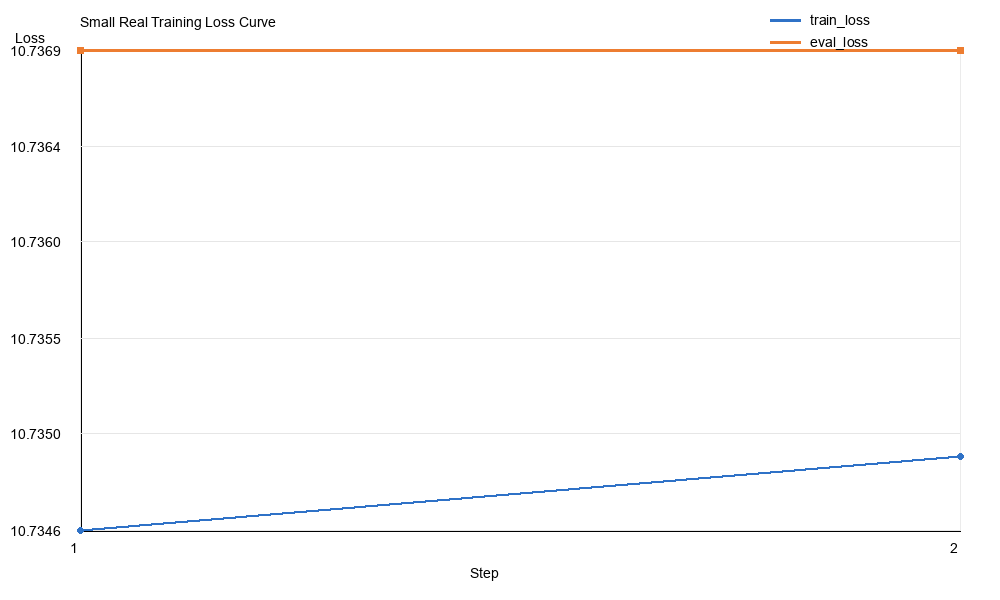

The table this chart was drawn from, first rows:
step, epoch, train_loss, eval_loss
1, 1.0, 10.73, 
1, 1.0, , 10.74
2, 2.0, 10.73, 
2, 2.0, , 10.74
2, 2.0, , 10.74
